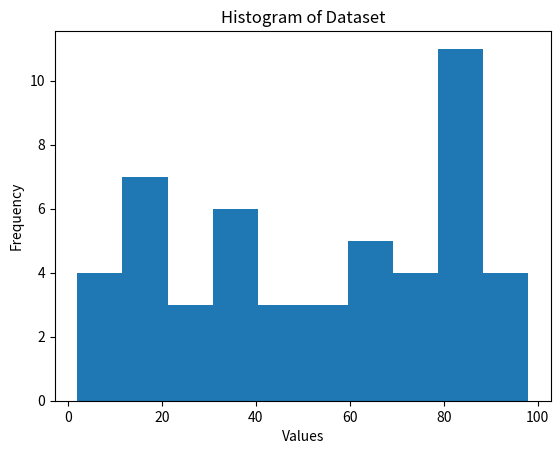

The matplotlib source for this figure:
import matplotlib.pyplot as plt
import numpy as np

# Generate random dataset
data = np.random.randint(1, 100, 50)

# Create histogram
plt.figure()
plt.hist(data, bins=10)

# Labels and title
plt.xlabel("Values")
plt.ylabel("Frequency")
plt.title("Histogram of Dataset")

# Show plot
plt.show()
